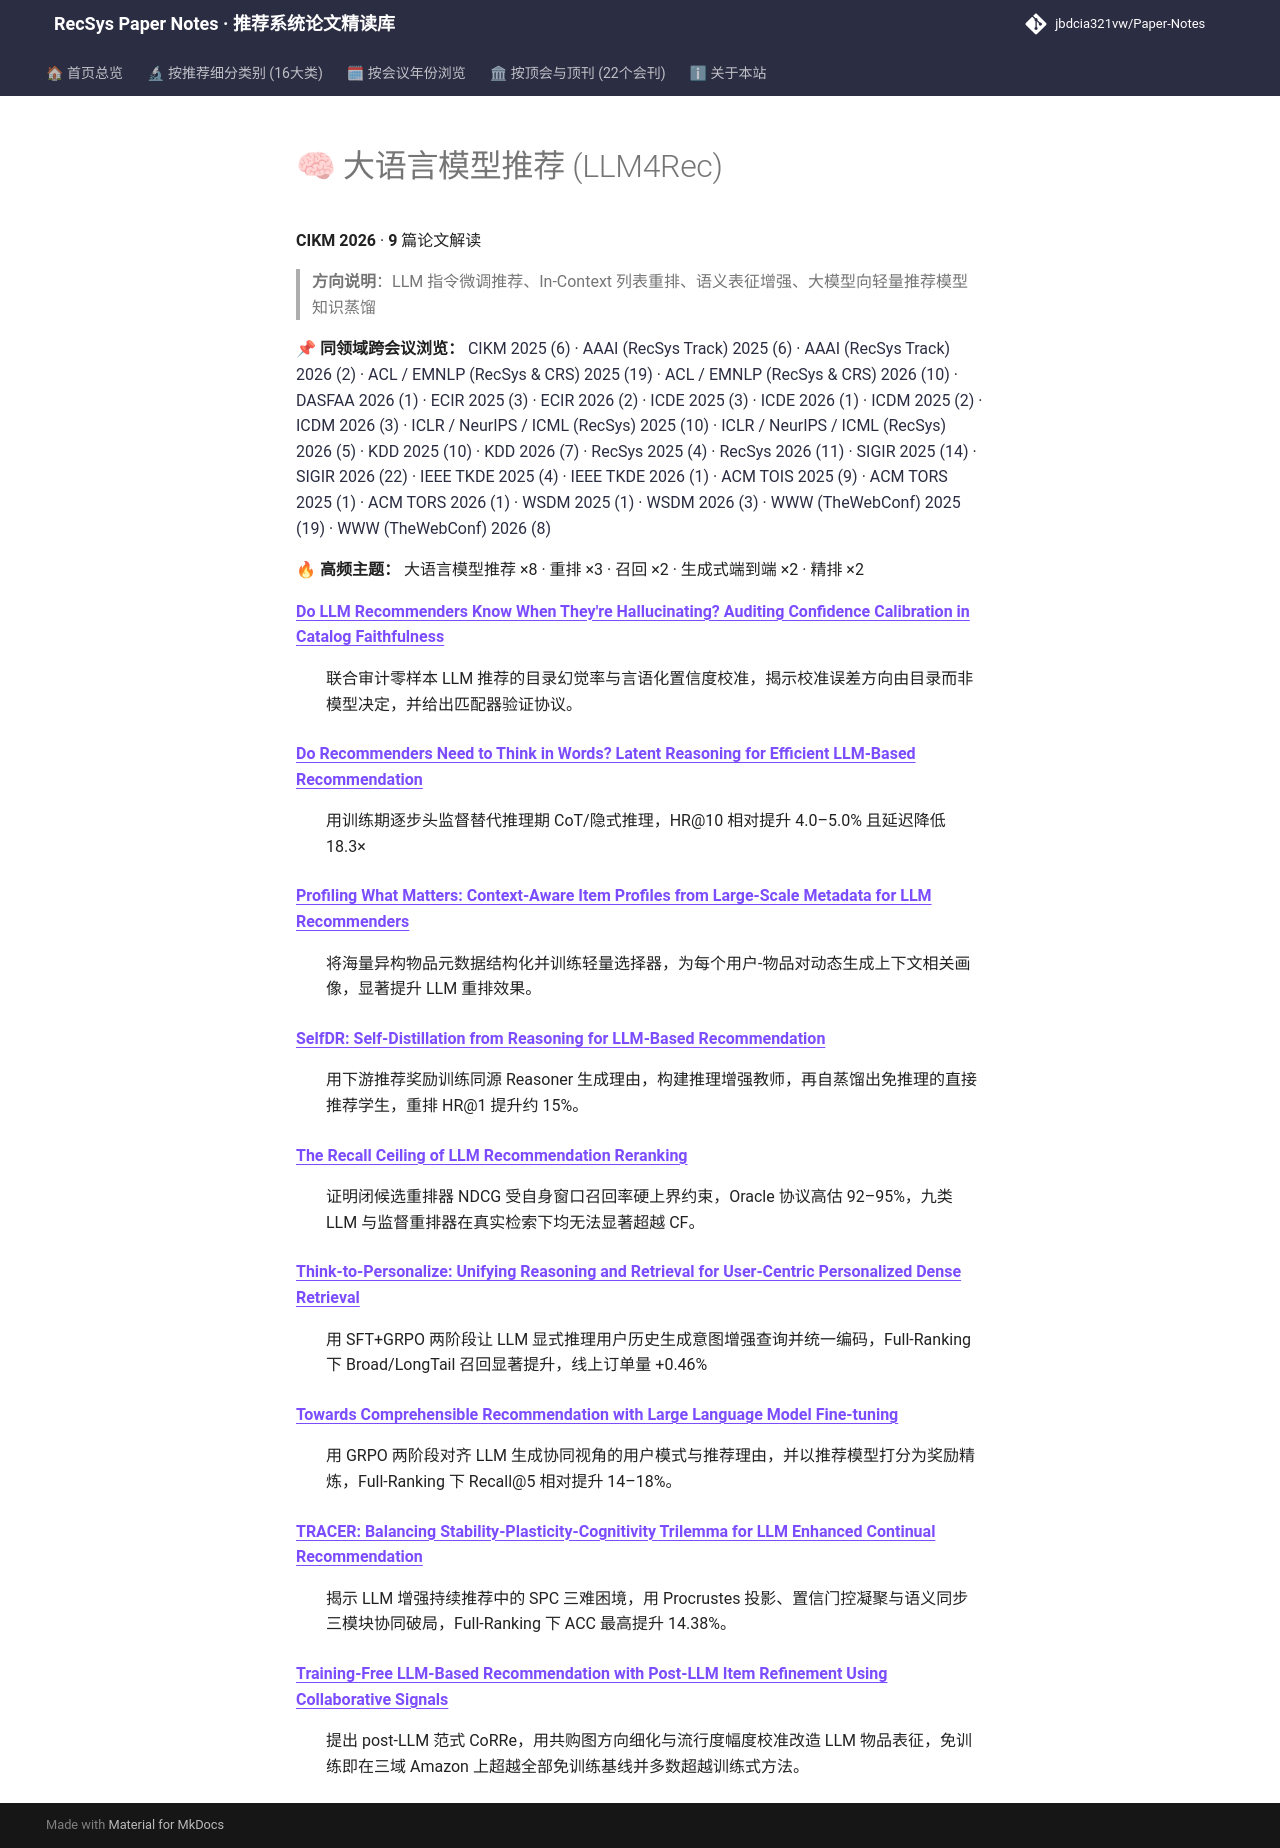

repository: jbdcia321vw/Paper-Notes · page: venues/CIKM/2026/llm_rec/index.html · generator: mkdocs

# 🧠 大语言模型推荐 (LLM4Rec)

**CIKM 2026** · **9** 篇论文解读

> **方向说明**：LLM 指令微调推荐、In-Context 列表重排、语义表征增强、大模型向轻量推荐模型知识蒸馏

📌 **同领域跨会议浏览：** [CIKM 2025 (6)](../../2025/llm_rec/) · [AAAI (RecSys Track) 2025 (6)](../../../AAAI/2025/llm_rec/) · [AAAI (RecSys Track) 2026 (2)](../../../AAAI/2026/llm_rec/) · [ACL / EMNLP (RecSys & CRS) 2025 (19)](../../../ACL_EMNLP/2025/llm_rec/) · [ACL / EMNLP (RecSys & CRS) 2026 (10)](../../../ACL_EMNLP/2026/llm_rec/) · [DASFAA 2026 (1)](../../../DASFAA/2026/llm_rec/) · [ECIR 2025 (3)](../../../ECIR/2025/llm_rec/) · [ECIR 2026 (2)](../../../ECIR/2026/llm_rec/) · [ICDE 2025 (3)](../../../ICDE/2025/llm_rec/) · [ICDE 2026 (1)](../../../ICDE/2026/llm_rec/) · [ICDM 2025 (2)](../../../ICDM/2025/llm_rec/) · [ICDM 2026 (3)](../../../ICDM/2026/llm_rec/) · [ICLR / NeurIPS / ICML (RecSys) 2025 (10)](../../../ICLR_NeurIPS_ICML/2025/llm_rec/) · [ICLR / NeurIPS / ICML (RecSys) 2026 (5)](../../../ICLR_NeurIPS_ICML/2026/llm_rec/) · [KDD 2025 (10)](../../../KDD/2025/llm_rec/) · [KDD 2026 (7)](../../../KDD/2026/llm_rec/) · [RecSys 2025 (4)](../../../RecSys/2025/llm_rec/) · [RecSys 2026 (11)](../../../RecSys/2026/llm_rec/) · [SIGIR 2025 (14)](../../../SIGIR/2025/llm_rec/) · [SIGIR 2026 (22)](../../../SIGIR/2026/llm_rec/) · [IEEE TKDE 2025 (4)](../../../TKDE/2025/llm_rec/) · [IEEE TKDE 2026 (1)](../../../TKDE/2026/llm_rec/) · [ACM TOIS 2025 (9)](../../../TOIS/2025/llm_rec/) · [ACM TORS 2025 (1)](../../../TORS/2025/llm_rec/) · [ACM TORS 2026 (1)](../../../TORS/2026/llm_rec/) · [WSDM 2025 (1)](../../../WSDM/2025/llm_rec/) · [WSDM 2026 (3)](../../../WSDM/2026/llm_rec/) · [WWW (TheWebConf) 2025 (19)](../../../WWW/2025/llm_rec/) · [WWW (TheWebConf) 2026 (8)](../../../WWW/2026/llm_rec/)

🔥 **高频主题：** 大语言模型推荐 ×8 · 重排 ×3 · 召回 ×2 · 生成式端到端 ×2 · 精排 ×2

<dl>
<dt><strong><a href="do_llm_recommenders_know_when_they_re_hallucinating_auditing_confidence_cal/">Do LLM Recommenders Know When They&#x27;re Hallucinating? Auditing Confidence Calibration in Catalog Faithfulness</a></strong></dt>
<dd>
<p>联合审计零样本 LLM 推荐的目录幻觉率与言语化置信度校准，揭示校准误差方向由目录而非模型决定，并给出匹配器验证协议。</p>
</dd>
<dt><strong><a href="do_recommenders_need_to_think_in_words_latent_reasoning_for_efficient_llm_b/">Do Recommenders Need to Think in Words? Latent Reasoning for Efficient LLM-Based Recommendation</a></strong></dt>
<dd>
<p>用训练期逐步头监督替代推理期 CoT/隐式推理，HR@10 相对提升 4.0–5.0% 且延迟降低 18.3×</p>
</dd>
<dt><strong><a href="profiling_what_matters_context_aware_item_profiles_from_large_scale_metadat/">Profiling What Matters: Context-Aware Item Profiles from Large-Scale Metadata for LLM Recommenders</a></strong></dt>
<dd>
<p>将海量异构物品元数据结构化并训练轻量选择器，为每个用户-物品对动态生成上下文相关画像，显著提升 LLM 重排效果。</p>
</dd>
<dt><strong><a href="selfdr_self_distillation_from_reasoning_for_llm_based_recommendation/">SelfDR: Self-Distillation from Reasoning for LLM-Based Recommendation</a></strong></dt>
<dd>
<p>用下游推荐奖励训练同源 Reasoner 生成理由，构建推理增强教师，再自蒸馏出免推理的直接推荐学生，重排 HR@1 提升约 15%。</p>
</dd>
<dt><strong><a href="the_recall_ceiling_of_llm_recommendation_reranking/">The Recall Ceiling of LLM Recommendation Reranking</a></strong></dt>
<dd>
<p>证明闭候选重排器 NDCG 受自身窗口召回率硬上界约束，Oracle 协议高估 92–95%，九类 LLM 与监督重排器在真实检索下均无法显著超越 CF。</p>
</dd>
<dt><strong><a href="think_to_personalize_unifying_reasoning_and_retrieval_for_user_centric_pers/">Think-to-Personalize: Unifying Reasoning and Retrieval for User-Centric Personalized Dense Retrieval</a></strong></dt>
<dd>
<p>用 SFT+GRPO 两阶段让 LLM 显式推理用户历史生成意图增强查询并统一编码，Full-Ranking 下 Broad/LongTail 召回显著提升，线上订单量 +0.46%</p>
</dd>
<dt><strong><a href="towards_comprehensible_recommendation_with_large_language_model_fine_tuning/">Towards Comprehensible Recommendation with Large Language Model Fine-tuning</a></strong></dt>
<dd>
<p>用 GRPO 两阶段对齐 LLM 生成协同视角的用户模式与推荐理由，并以推荐模型打分为奖励精炼，Full-Ranking 下 Recall@5 相对提升 14–18%。</p>
</dd>
<dt><strong><a href="tracer_balancing_stability_plasticity_cognitivity_trilemma_for_llm_enhanced/">TRACER: Balancing Stability-Plasticity-Cognitivity Trilemma for LLM Enhanced Continual Recommendation</a></strong></dt>
<dd>
<p>揭示 LLM 增强持续推荐中的 SPC 三难困境，用 Procrustes 投影、置信门控凝聚与语义同步三模块协同破局，Full-Ranking 下 ACC 最高提升 14.38%。</p>
</dd>
<dt><strong><a href="training_free_llm_based_recommendation_with_post_llm_item_refinement_using_/">Training-Free LLM-Based Recommendation with Post-LLM Item Refinement Using Collaborative Signals</a></strong></dt>
<dd>
<p>提出 post-LLM 范式 CoRRe，用共购图方向细化与流行度幅度校准改造 LLM 物品表征，免训练即在三域 Amazon 上超越全部免训练基线并多数超越训练式方法。</p>
</dd>
</dl>
